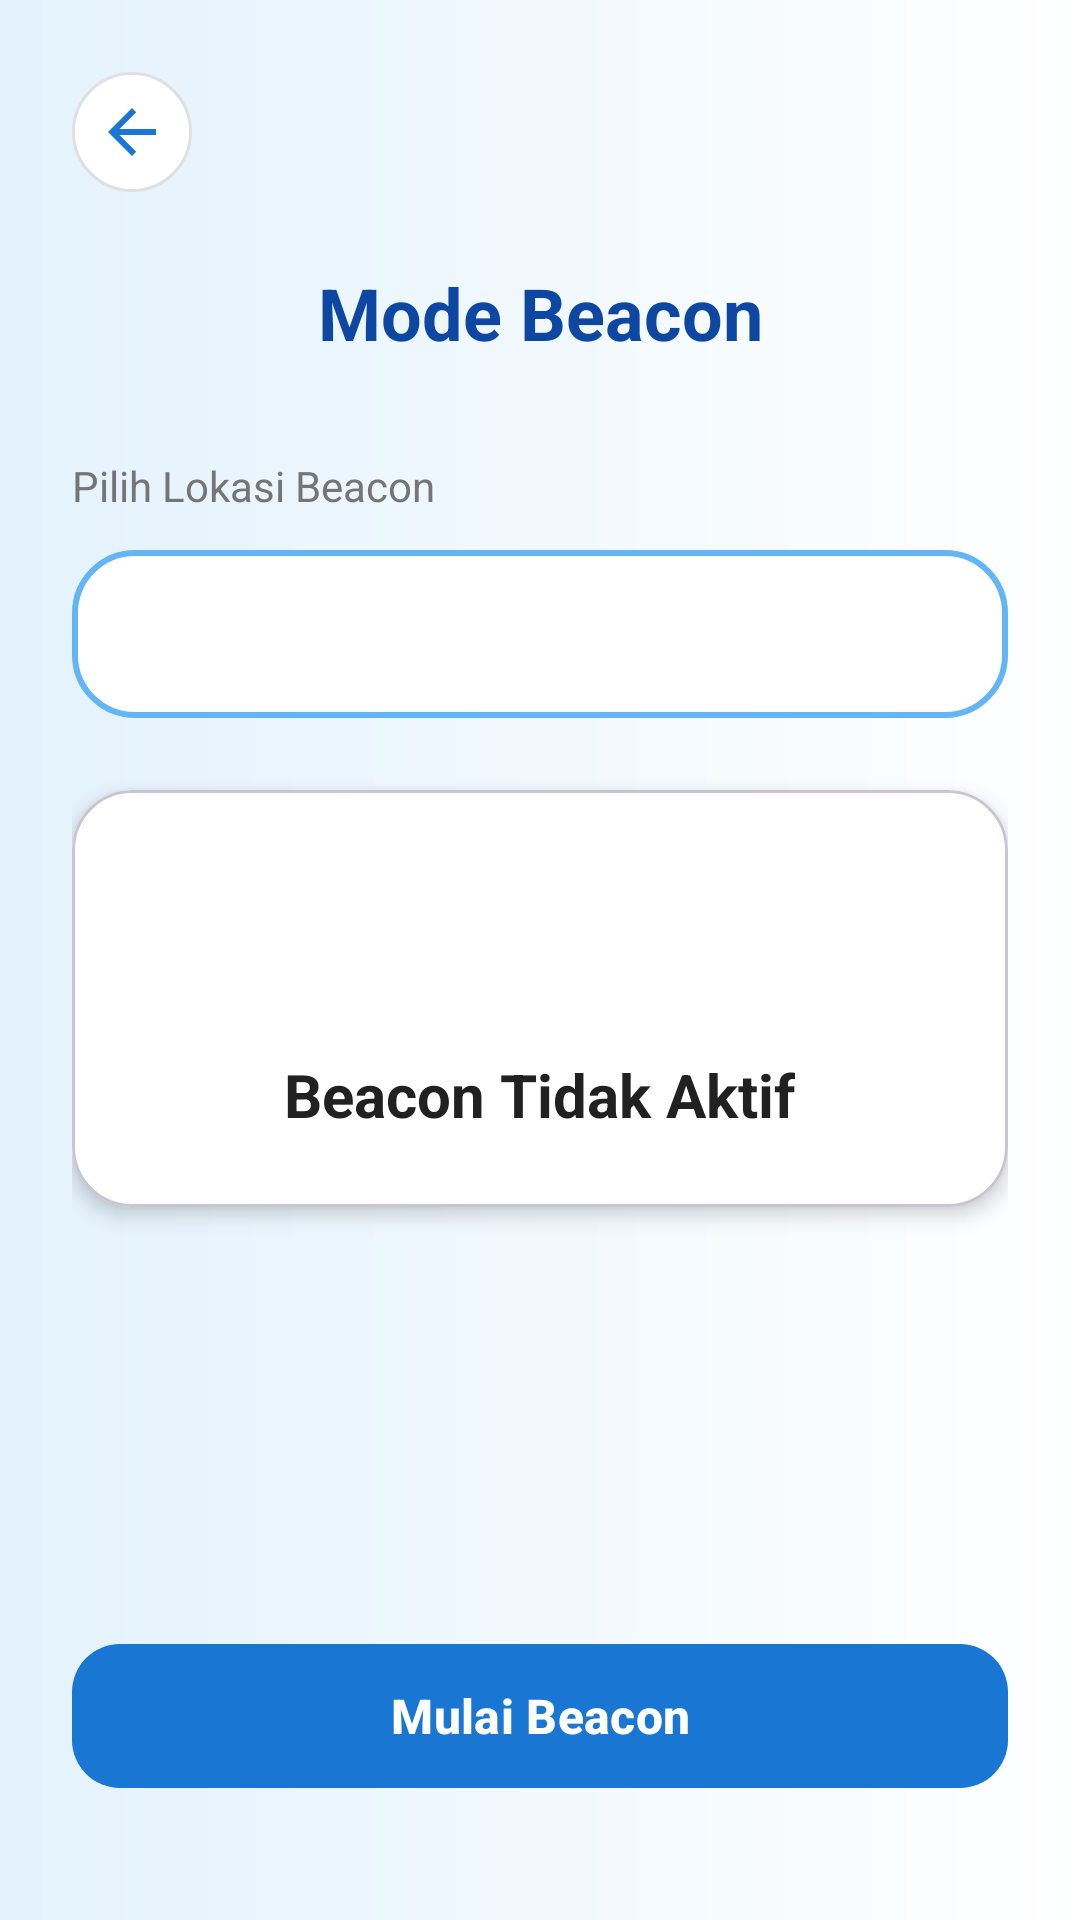

Layout XML and referenced resources for this Android screen:
<!-- AndroidManifest.xml: application theme Theme.OrionNavigator -->
<!-- res/layout/activity_beacon.xml -->
<?xml version="1.0" encoding="utf-8"?>
<androidx.constraintlayout.widget.ConstraintLayout 
    xmlns:android="http://schemas.android.com/apk/res/android"
    xmlns:app="http://schemas.android.com/apk/res-auto"
    android:layout_width="match_parent"
    android:layout_height="match_parent"
    android:background="@drawable/bg_gradient_dark"
    android:padding="24dp">

    
    <ImageButton
        android:id="@+id/btnBack"
        android:layout_width="40dp"
        android:layout_height="40dp"
        android:background="@drawable/bg_card_white"
        android:src="@drawable/ic_back"
        android:contentDescription="@string/content_desc_back"
        android:importantForAccessibility="yes"
        app:tint="@color/primary"
        app:layout_constraintStart_toStartOf="parent"
        app:layout_constraintTop_toTopOf="parent" />

    
    <TextView
        android:id="@+id/tvTitle"
        android:layout_width="wrap_content"
        android:layout_height="wrap_content"
        android:layout_marginTop="24dp"
        android:text="@string/beacon_mode"
        android:textSize="24sp"
        android:textStyle="bold"
        android:textColor="@color/primary_dark"
        android:importantForAccessibility="yes"
        app:layout_constraintEnd_toEndOf="parent"
        app:layout_constraintStart_toStartOf="parent"
        app:layout_constraintTop_toBottomOf="@id/btnBack" />

    
    <TextView
        android:id="@+id/tvSelectLocation"
        android:layout_width="wrap_content"
        android:layout_height="wrap_content"
        android:layout_marginTop="32dp"
        android:text="@string/select_location"
        android:textSize="14sp"
        android:textColor="@color/text_secondary"
        android:importantForAccessibility="no"
        app:layout_constraintStart_toStartOf="parent"
        app:layout_constraintTop_toBottomOf="@id/tvTitle" />

    
    <Spinner
        android:id="@+id/spinnerLocation"
        android:layout_width="match_parent"
        android:layout_height="56dp"
        android:layout_marginTop="12dp"
        android:background="@drawable/bg_spinner"
        android:padding="16dp"
        android:contentDescription="@string/select_location"
        app:layout_constraintEnd_toEndOf="parent"
        app:layout_constraintStart_toStartOf="parent"
        app:layout_constraintTop_toBottomOf="@id/tvSelectLocation" />

    
    <com.google.android.material.card.MaterialCardView
        android:id="@+id/cardStatus"
        android:layout_width="match_parent"
        android:layout_height="wrap_content"
        android:layout_marginTop="24dp"
        app:cardBackgroundColor="@color/white"
        app:cardCornerRadius="20dp"
        app:cardElevation="4dp"
        app:layout_constraintEnd_toEndOf="parent"
        app:layout_constraintStart_toStartOf="parent"
        app:layout_constraintTop_toBottomOf="@id/spinnerLocation">

        <LinearLayout
            android:layout_width="match_parent"
            android:layout_height="wrap_content"
            android:orientation="vertical"
            android:padding="24dp"
            android:gravity="center">

            
            <View
                android:id="@+id/viewStatusIndicator"
                android:layout_width="48dp"
                android:layout_height="48dp"
                android:background="@drawable/bg_status_indicator"
                android:importantForAccessibility="no" />

            
            <TextView
                android:id="@+id/tvStatus"
                android:layout_width="wrap_content"
                android:layout_height="wrap_content"
                android:layout_marginTop="16dp"
                android:text="@string/beacon_inactive"
                android:textSize="20sp"
                android:textStyle="bold"
                android:textColor="@color/text_primary" />

            
            <TextView
                android:id="@+id/tvBroadcastLocation"
                android:layout_width="wrap_content"
                android:layout_height="wrap_content"
                android:layout_marginTop="8dp"
                android:textSize="14sp"
                android:textColor="@color/text_secondary"
                android:visibility="gone" />

        </LinearLayout>
    </com.google.android.material.card.MaterialCardView>

    
    <com.google.android.material.button.MaterialButton
        android:id="@+id/btnToggleBeacon"
        android:layout_width="match_parent"
        android:layout_height="56dp"
        android:layout_marginBottom="16dp"
        android:text="@string/start_beacon"
        android:textSize="16sp"
        android:textStyle="bold"
        android:textColor="@color/white"
        app:backgroundTint="@color/primary"
        app:cornerRadius="16dp"
        android:importantForAccessibility="yes"
        app:layout_constraintBottom_toBottomOf="parent"
        app:layout_constraintEnd_toEndOf="parent"
        app:layout_constraintStart_toStartOf="parent" />

</androidx.constraintlayout.widget.ConstraintLayout>
<!-- resources referenced by this layout -->
<resources>
  <color name="primary">#1976D2</color>
  <color name="primary_dark">#0D47A1</color>
  <color name="text_primary">#212121</color>
  <color name="text_secondary">#757575</color>
  <color name="white">#FFFFFF</color>
  <!-- drawable bg_card_white (drawable) -->
  <?xml version="1.0" encoding="utf-8"?>
  <shape xmlns:android="http://schemas.android.com/apk/res/android"
      android:shape="rectangle">
      <solid android:color="@color/white" />
      <corners android:radius="24dp" />
      <stroke
          android:width="1dp"
          android:color="@color/divider" />
  </shape>
  <!-- drawable bg_gradient_dark (drawable) -->
  <?xml version="1.0" encoding="utf-8"?>
  <shape xmlns:android="http://schemas.android.com/apk/res/android">
      <gradient
          android:type="linear"
          android:angle="180"
          android:startColor="@color/gradient_start"
          android:endColor="@color/gradient_end" />
  </shape>
  <!-- drawable bg_spinner (drawable) -->
  <?xml version="1.0" encoding="utf-8"?>
  <shape xmlns:android="http://schemas.android.com/apk/res/android"
      android:shape="rectangle">
      <solid android:color="@color/background_card" />
      <corners android:radius="@dimen/card_corner_radius" />
      <stroke
          android:width="2dp"
          android:color="@color/primary_light" />
  </shape>
  <!-- drawable ic_back (drawable) -->
  <vector xmlns:android="http://schemas.android.com/apk/res/android"
      android:width="24dp"
      android:height="24dp"
      android:viewportWidth="24"
      android:viewportHeight="24">
      
      <path
          android:fillColor="@android:color/white"
          android:pathData="M20,11H7.83l5.59,-5.59L12,4l-8,8 8,8 1.41,-1.41L7.83,13H20v-2z"/>
  </vector>
  <string name="beacon_inactive">Beacon Tidak Aktif</string>
  <string name="beacon_mode">Mode Beacon</string>
  <string name="content_desc_back">Kembali</string>
  <string name="select_location">Pilih Lokasi Beacon</string>
  <string name="start_beacon">Mulai Beacon</string>
  <style name="Theme.OrionNavigator" parent="Theme.Material3.Light.NoActionBar">
          <item name="colorPrimary">@color/primary</item>
          <item name="colorPrimaryDark">@color/primary_dark</item>
          <item name="colorAccent">@color/accent</item>
          <item name="android:colorBackground">@color/background_primary</item>
          <item name="android:windowBackground">@color/background_primary</item>
          <item name="android:statusBarColor">@color/primary</item>
          <item name="android:navigationBarColor">@color/background_primary</item>
          <item name="android:windowLightStatusBar">false</item>
          <item name="android:windowLightNavigationBar">true</item>
      </style>
  <color name="divider">#E0E0E0</color>
  <color name="gradient_start">#FFFFFF</color>
  <color name="gradient_end">#E3F2FD</color>
  <color name="background_card">#FFFFFF</color>
  <dimen name="card_corner_radius">20dp</dimen>
  <color name="primary_light">#64B5F6</color>
  <color name="accent">#448AFF</color>
  <color name="background_primary">#FFFFFF</color>
</resources>
